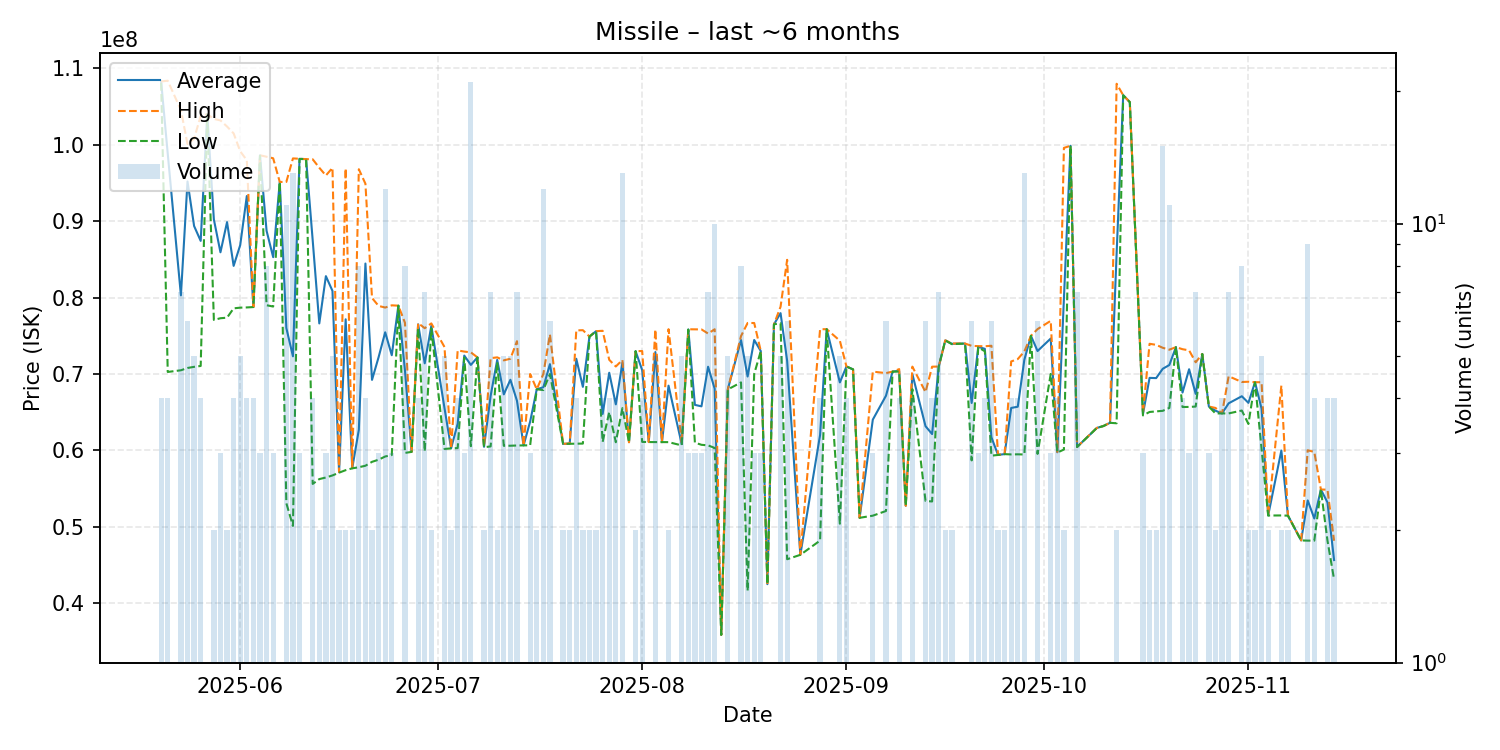

The data file committed next to this chart (first rows):
date, average, highest, lowest, order_count, volume
2025-05-20, 108275000, 108300000, 108100000, 4, 4
2025-05-21, 98840000, 108400000, 70260000, 3, 4
2025-05-23, 80288571, 104550000, 70480000, 6, 7
2025-05-24, 95210000, 100100000, 70780000, 6, 6
2025-05-25, 89372000, 100800000, 70930000, 4, 5
2025-05-26, 87422500, 103800000, 71045000, 3, 4
2025-05-27, 104000000, 104000000, 104000000, 1, 1
2025-05-28, 90235000, 103400000, 77070000, 2, 2
2025-05-29, 85930000, 103200000, 77295000, 3, 3
2025-05-30, 89885000, 102400000, 77370000, 2, 2
2025-05-31, 84150000, 101500000, 78590000, 4, 4
2025-06-01, 86876000, 99150000, 78680000, 4, 5
2025-06-02, 93297500, 97990000, 78710000, 4, 4
2025-06-03, 78767500, 78770000, 78760000, 4, 4
2025-06-04, 98616667, 98635000, 98580000, 3, 3
2025-06-05, 88741250, 98445000, 79000000, 7, 8
2025-06-06, 85296667, 98240000, 78825000, 3, 3
2025-06-07, 95140000, 95140000, 95140000, 1, 1
2025-06-08, 76008182, 95150000, 53070000, 9, 11
2025-06-09, 72310769, 98225000, 50100000, 6, 13
2025-06-10, 98170000, 98180000, 98150000, 3, 3
2025-06-11, 98130000, 98130000, 98130000, 1, 1
2025-06-12, 87482500, 98110000, 55600000, 4, 4
2025-06-13, 76615000, 97000000, 56230000, 2, 2
2025-06-14, 82806667, 95990000, 56440000, 3, 3
2025-06-15, 80876000, 96990000, 56710000, 4, 5
2025-06-16, 57115000, 57160000, 57070000, 2, 2
2025-06-17, 77155000, 96910000, 57400000, 2, 2
2025-06-18, 57655000, 57670000, 57640000, 2, 2
2025-06-19, 62680000, 96810000, 57780000, 6, 8
2025-06-20, 84457500, 94910000, 57980000, 4, 4
2025-06-21, 69220000, 79950000, 58490000, 2, 2
2025-06-22, 72193333, 78905000, 58770000, 3, 3
2025-06-23, 75453333, 78695000, 59190000, 10, 12
2025-06-24, 72450000, 78985000, 59380000, 3, 3
2025-06-25, 78940000, 78940000, 78940000, 1, 1
2025-06-26, 70473750, 76700000, 59660000, 5, 8
2025-06-27, 59790000, 59790000, 59790000, 1, 1
2025-06-28, 76495000, 76660000, 75990000, 3, 4
2025-06-29, 71387143, 75990000, 59870000, 6, 7
2025-06-30, 76290000, 76620000, 75960000, 2, 2
2025-07-02, 65520000, 73525000, 60180000, 4, 5
2025-07-03, 60260000, 60270000, 60250000, 2, 2
2025-07-04, 63490000, 73080000, 60290000, 4, 4
2025-07-05, 72406667, 72930000, 72145000, 3, 3
2025-07-06, 71180000, 72825000, 60540000, 17, 21
2025-07-07, 72170000, 72170000, 72170000, 1, 1
2025-07-08, 60460000, 60520000, 60400000, 2, 2
2025-07-09, 67120000, 72065000, 60510000, 7, 7
2025-07-10, 71845000, 72170000, 71520000, 2, 2
2025-07-11, 67326000, 71780000, 60590000, 5, 5
2025-07-12, 69236000, 71990000, 60600000, 4, 5
2025-07-13, 66484286, 74290000, 60630000, 7, 7
2025-07-14, 60640000, 60640000, 60640000, 1, 1
2025-07-15, 63766667, 69990000, 60655000, 3, 3
2025-07-16, 67990000, 67990000, 67990000, 2, 2
2025-07-17, 68259167, 69990000, 67890000, 5, 12
2025-07-18, 71283333, 75170000, 69990000, 6, 6
2025-07-20, 60845000, 60850000, 60840000, 2, 2
2025-07-21, 60870000, 60890000, 60850000, 2, 2
... 99 more rows
